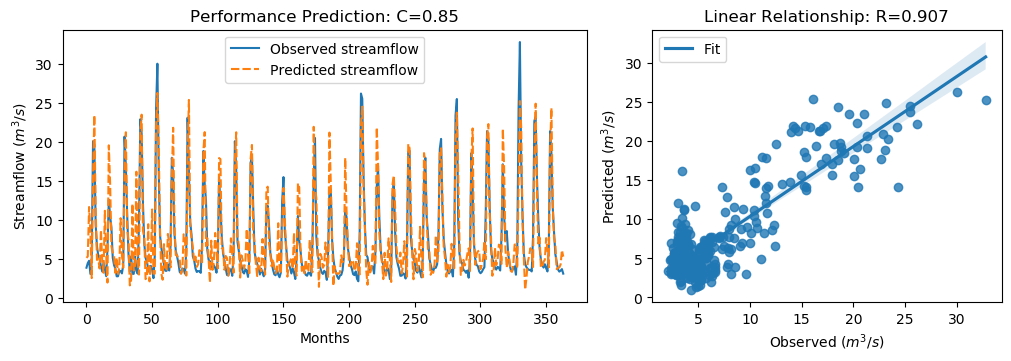

The table this chart was drawn from, first rows:
y_true, y_pred, y_true_scaled, y_pred_scaled
3.83, 5.095, -0.5361, -0.3562
4.42, 5.279, -0.4522, -0.3302
4.72, 11.62, -0.4096, 0.5718
3.03, 8.358, -0.6499, 0.1076
4.87, 2.5, -0.3883, -0.7252
20.07, 15.56, 1.773, 1.131
19.62, 23.41, 1.709, 2.248
9.33, 11.25, 0.2458, 0.5184
6.56, 4.833, -0.148, -0.3936
5.37, 4.946, -0.3172, -0.3775
5.07, 3.731, -0.3598, -0.5502
4.02, 8.668, -0.5091, 0.1517
3.34, 4.653, -0.6058, -0.4191
4.47, 3.18, -0.4451, -0.6285
3.61, 11.13, -0.5674, 0.5019
2.75, 5.481, -0.6897, -0.3014
6.28, 1.924, -0.1878, -0.8071
12.55, 19.54, 0.7036, 1.697
10.44, 14.74, 0.4036, 1.015
9.01, 6.612, 0.2003, -0.1406
5.12, 5.791, -0.3527, -0.2573
4.16, 5.371, -0.4892, -0.317
3.72, 3.163, -0.5518, -0.631
2.73, 5.129, -0.6925, -0.3514
2.73, 3.031, -0.6925, -0.6497
3.43, 3.855, -0.593, -0.5326
3.4, 10.19, -0.5972, 0.3679
3.1, 5.439, -0.6399, -0.3074
4.17, 3.809, -0.4878, -0.5392
20.66, 16.41, 1.857, 1.253
16.78, 21.21, 1.305, 1.935
10.67, 8.932, 0.4363, 0.1893
5.59, 7.363, -0.2859, -0.03383
3.31, 1.564, -0.61, -0.8583
5.26, 2.252, -0.3328, -0.7605
3.05, 12.05, -0.647, 0.6332
3.04, 3.467, -0.6484, -0.5877
5.26, 3.895, -0.3328, -0.5268
3.41, 16.15, -0.5958, 1.215
3.07, 4.543, -0.6442, -0.4348
9.62, 2.95, 0.2871, -0.6612
22.89, 20.86, 2.174, 1.886
21.04, 23.47, 1.911, 2.256
12.14, 8.626, 0.6453, 0.1457
7.0, 7.753, -0.08543, 0.02167
5.08, 2.366, -0.3584, -0.7442
4.58, 2.584, -0.4295, -0.7133
3.72, 9.41, -0.5518, 0.2572
3.3, 2.079, -0.6115, -0.7851
4.07, 4.431, -0.502, -0.4507
3.64, 11.31, -0.5631, 0.5268
2.49, 3.07, -0.7266, -0.6441
5.3, 3.067, -0.3271, -0.6445
24.2, 21.76, 2.36, 2.013
30.01, 26.25, 3.186, 2.652
16.39, 19.4, 1.25, 1.678
8.01, 8.704, 0.05817, 0.1569
6.41, 3.074, -0.1693, -0.6436
5.24, 2.294, -0.3357, -0.7546
4.29, 6.854, -0.4707, -0.1062
... 304 more rows
